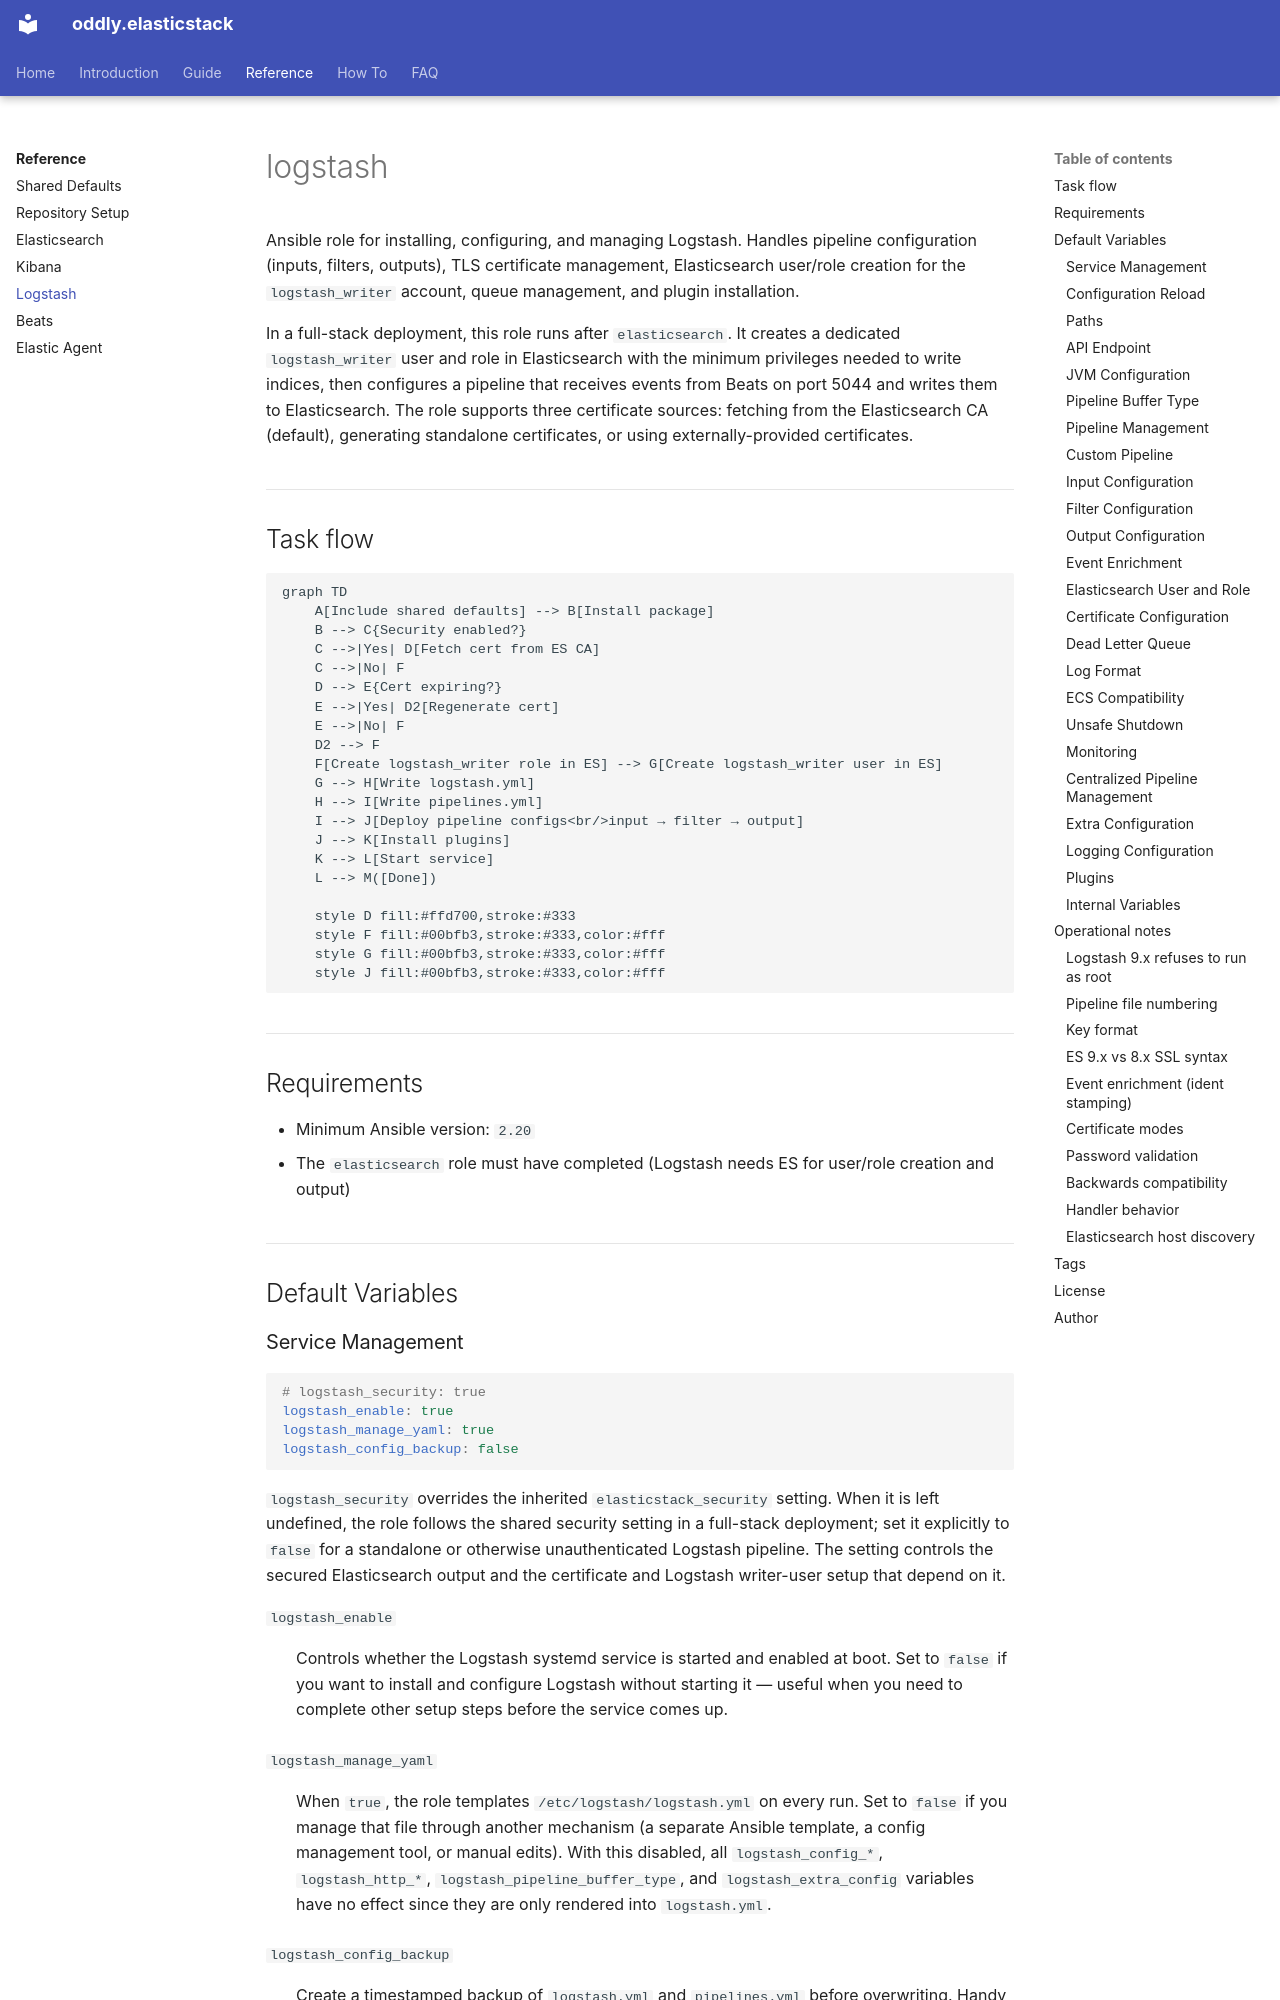

repository: Oddly/elasticstack · page: reference/logstash/index.html · generator: mkdocs

# logstash

Ansible role for installing, configuring, and managing Logstash. Handles pipeline configuration (inputs, filters, outputs), TLS certificate management, Elasticsearch user/role creation for the `logstash_writer` account, queue management, and plugin installation.

In a full-stack deployment, this role runs after `elasticsearch`. It creates a dedicated `logstash_writer` user and role in Elasticsearch with the minimum privileges needed to write indices, then configures a pipeline that receives events from Beats on port 5044 and writes them to Elasticsearch. The role supports three certificate sources: fetching from the Elasticsearch CA (default), generating standalone certificates, or using externally-provided certificates.

## Task flow

```mermaid
graph TD
    A[Include shared defaults] --> B[Install package]
    B --> C{Security enabled?}
    C -->|Yes| D[Fetch cert from ES CA]
    C -->|No| F
    D --> E{Cert expiring?}
    E -->|Yes| D2[Regenerate cert]
    E -->|No| F
    D2 --> F
    F[Create logstash_writer role in ES] --> G[Create logstash_writer user in ES]
    G --> H[Write logstash.yml]
    H --> I[Write pipelines.yml]
    I --> J[Deploy pipeline configs<br/>input → filter → output]
    J --> K[Install plugins]
    K --> L[Start service]
    L --> M([Done])

    style D fill:#ffd700,stroke:#333
    style F fill:#00bfb3,stroke:#333,color:#fff
    style G fill:#00bfb3,stroke:#333,color:#fff
    style J fill:#00bfb3,stroke:#333,color:#fff
```

## Requirements

- Minimum Ansible version: `2.20`
- The `elasticsearch` role must have completed (Logstash needs ES for user/role creation and output)

## Default Variables

### Service Management

```yaml
# logstash_security: true
logstash_enable: true
logstash_manage_yaml: true
logstash_config_backup: false
```

`logstash_security` overrides the inherited `elasticstack_security` setting. When it is left undefined, the role follows the shared security setting in a full-stack deployment; set it explicitly to `false` for a standalone or otherwise unauthenticated Logstash pipeline. The setting controls the secured Elasticsearch output and the certificate and Logstash writer-user setup that depend on it.

`logstash_enable`
:   Controls whether the Logstash systemd service is started and enabled at boot. Set to `false` if you want to install and configure Logstash without starting it — useful when you need to complete other setup steps before the service comes up.

`logstash_manage_yaml`
:   When `true`, the role templates `/etc/logstash/logstash.yml` on every run. Set to `false` if you manage that file through another mechanism (a separate Ansible template, a config management tool, or manual edits). With this disabled, all `logstash_config_*`, `logstash_http_*`, `logstash_pipeline_buffer_type`, and `logstash_extra_config` variables have no effect since they are only rendered into `logstash.yml`.

`logstash_config_backup`
:   Create a timestamped backup of `logstash.yml` and `pipelines.yml` before overwriting. Handy during initial tuning, but generates clutter in `/etc/logstash/` over time. The backups are standard Ansible `.bak` files.
